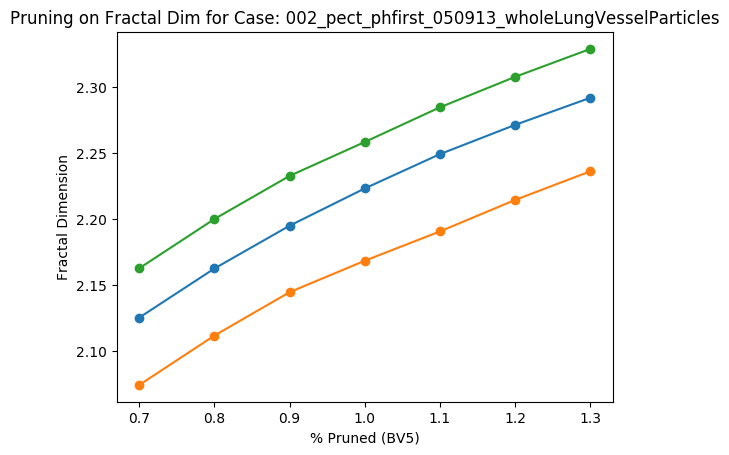

The table this chart was drawn from, first rows:
Percent scale (BV5), Fractal Dimension
0.7, 2.163
0.8, 2.2
0.9, 2.233
1.0, 2.258
1.1, 2.285
1.2, 2.308
1.3, 2.329
